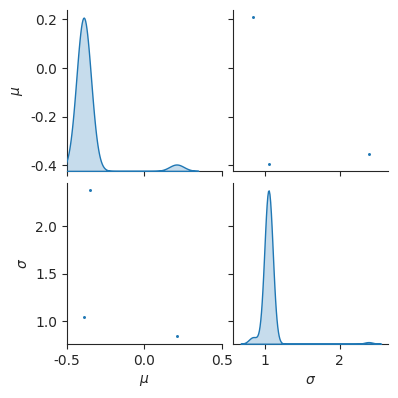
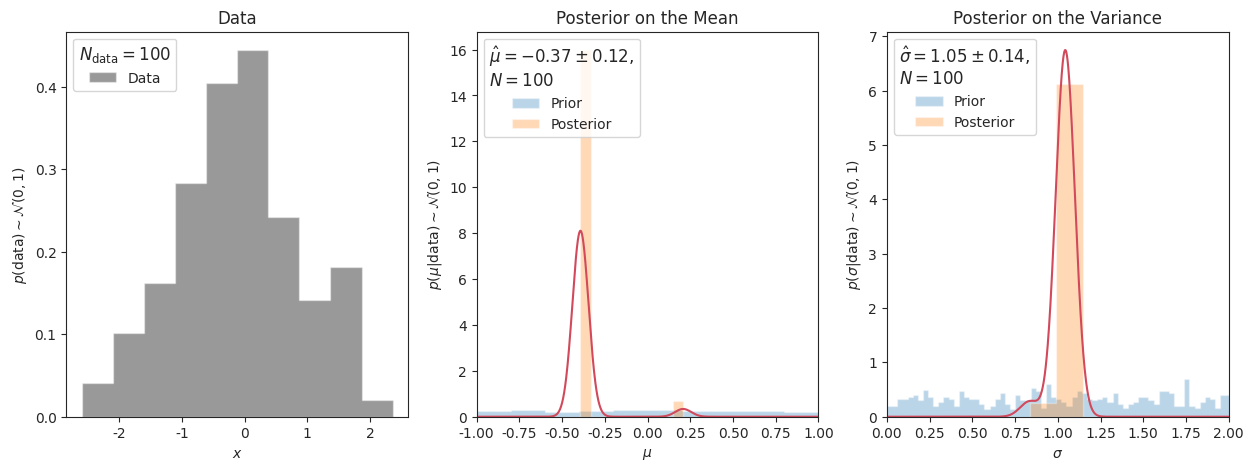

Reproduce these figures in Python, in order.
import numpy as np
from scipy.stats import norm
import matplotlib.pyplot as plt
from scipy.stats import gaussian_kde
import seaborn as sns
import pandas as pd

class BayesModel:
	def __init__(self, data, mu_prior_range, sigma_prior_range):
		self.data = data
		def pdata(data, mu, sigma):
			r"""
			Probability of :math:`x` given :math:`theta`, assuming :math:`\sigma = 1`.
			"""
			return norm.pdf(data, loc=mu, scale=sigma).prod()
		self.pdata = pdata
		def logpdata(data, mu, sigma):
			return np.log(norm.pdf(data, loc=mu, scale=sigma)).sum()
		self.logpdata = logpdata
		def mupriorprob(mu):
			r"""
			Flat prior on the mean
			"""
			return 1/(mu_prior_range[1] - mu_prior_range[0])
		self.mupriorprob = mupriorprob
		def sigmapriorprob(mu):
			r"""
			Flat prior on the mean
			"""
			return 1/(sigma_prior_range[1] - sigma_prior_range[0])
		self.mupriorprob = mupriorprob
		def logpriorprob(mu, sigma):
			return np.log(mupriorprob(mu)) + np.log(sigmapriorprob(sigma))
		self.logpriorprob = logpriorprob
		def samplemu(size=1):
			r"""
			Sample the parameter from the flat prior on the mean
			"""
			return np.random.uniform(mu_prior_range[0], mu_prior_range[1], size=size)
		self.samplemu = samplemu
		def samplesigma(size=1):
			r"""
			Sample the parameter from the flat prior on the std deviation
			"""
			return np.random.uniform(sigma_prior_range[0], sigma_prior_range[1], size=size)
		self.samplesigma = samplesigma

def metropolis(model, N):
	mu, sigma = model.samplemu(), model.samplesigma()
	mu_posterior = []
	sigma_posterior = []

	for _ in range(int(N)):
		new_mu, new_sigma = model.samplemu(), model.samplesigma()
		
		old_posterior = model.pdata(model.data, mu, sigma)*model.mupriorprob(mu)*model.sigmapriorprob(sigma)
		new_posterior = model.pdata(model.data, new_mu, new_sigma)*model.mupriorprob(new_mu)*model.sigmapriorprob(new_sigma)

		paccept = new_posterior/old_posterior

		if (np.random.uniform(0, 1) < paccept):
			mu = new_mu
			sigma = new_sigma
		mu_posterior.append(mu)
		sigma_posterior.append(sigma)

	return np.array(mu_posterior), np.array(sigma_posterior)

def logmetropolis(model, N):
	mu, sigma       = model.samplemu(), model.samplesigma()
	mu_posterior    = []
	sigma_posterior = []

	for _ in range(int(N)):
		new_mu, new_sigma = model.samplemu(), model.samplesigma()

		logpaccept = np.log(np.random.uniform(0, 1))
		logpcrit   = model.logpdata(model.data, new_mu, new_sigma) + model.logpriorprob(new_mu, new_sigma) \
					 - model.logpdata(model.data, mu, sigma) - model.logpriorprob(mu, sigma)

		if logpaccept < logpcrit:
			mu    = new_mu
			sigma = new_sigma
		mu_posterior.append(mu)
		sigma_posterior.append(sigma)
	return np.array(mu_posterior), np.array(sigma_posterior)



if __name__ == '__main__':
	Ndata = 100
	N = 100

	data = np.random.normal(0.0, 1.0, Ndata)
	mu_prior_range = [-2.0, 2.0]
	sigma_prior_range = [0.0, 3.0]

	bayes = BayesModel(data, mu_prior_range, sigma_prior_range)

	mu_posterior, sigma_posterior = logmetropolis(bayes, N)

	plt.figure()
	df = pd.DataFrame({r'$\mu$': mu_posterior.reshape(1, -1)[0], r'$\sigma$': sigma_posterior.reshape(1, -1)[0]})
	
	sns.set_style("ticks", {"xtick.major.size": 0, "ytick.major.size": 0})

	pp = sns.pairplot(df,
		height=2,
		diag_kind="kde",
		plot_kws=dict(s=10, linewidth=1),
		diag_kws=dict(shade=True))
	pp.axes[0][0].set_xlim(-0.5, 0.5)
	plt.savefig('pairplot.png')

	mu_kde = gaussian_kde(mu_posterior.reshape(1, -1))
	sigma_kde = gaussian_kde(sigma_posterior.reshape(1, -1))

	plt.figure(figsize=(15, 5))
	ax = plt.subplot(131)
	ax.hist(data,
		bins=max(10, int(np.sqrt(len(data)))),
		color='k',
		density=True,
		histtype='stepfilled',
		label='Data',
		alpha=0.4)
	ax.legend(fontsize=10,
		loc='upper left',
		title_fontsize=12,
		title=r'$N_{\mathrm{data}} =$' + r'${}$'.format(len(data)))
	ax.set_title('Data')
	ax.set_xlabel(r'$x$')
	ax.set_ylabel(r'$p(\mathrm{data}) \sim \mathcal{N}(0, 1)$')


	ax = plt.subplot(132)
	ax.hist(bayes.samplemu(size=1000),
		bins=20,
		density=True,
		histtype='stepfilled',
		label='Prior',
		alpha=0.3)
	test = np.linspace(-1, 1, 1000)
	ax.plot(test, mu_kde.evaluate(test),
		c='#D1495B',
		ls='-',
		)
	ax.hist(mu_posterior, 
		bins=int(np.sqrt(len(mu_posterior))),
		density=True,
		histtype='stepfilled',
		label='Posterior',
		alpha=0.3)
	ax.legend(fontsize=10,
		loc='upper left',
		title=r'$\hat{\mu} =$' + r'${:.2f} \pm {:.2f},$'.format(np.mean(mu_posterior), np.std(mu_posterior)) + '\n' + r'$N = {}$'.format(len(mu_posterior)),
		title_fontsize=12)
	ax.set_title('Posterior on the Mean')
	ax.set_xlabel(r'$\mu$')
	ax.set_ylabel(r'$p(\mu | \mathrm{data}) \sim \mathcal{N}(0, 1)$')
	ax.set_xlim(-1, 1)

	ax = plt.subplot(133)
	ax.hist(bayes.samplesigma(size=1000),
		bins=100,
		density=True,
		histtype='stepfilled',
		label='Prior',
		alpha=0.3)
	test = np.linspace(0, 2, 1000)
	ax.plot(test, sigma_kde.evaluate(test),
		c='#D1495B',
		ls='-',
		)
	ax.hist(sigma_posterior, 
		bins=int(np.sqrt(len(sigma_posterior))),
		density=True,
		histtype='stepfilled',
		label='Posterior',
		alpha=0.3)
	ax.legend(fontsize=10,
		loc='upper left',
		title=r'$\hat{\sigma} =$' + r'${:.2f} \pm {:.2f},$'.format(np.mean(sigma_posterior), np.std(sigma_posterior)) + '\n' + r'$N = {}$'.format(len(sigma_posterior)),
		title_fontsize=12)
	ax.set_title('Posterior on the Variance')
	ax.set_xlabel(r'$\sigma$')
	ax.set_ylabel(r'$p(\sigma | \mathrm{data}) \sim \mathcal{N}(0, 1)$')
	ax.set_xlim(0.0, 2.0)
	plt.savefig('2dbayes.png')
